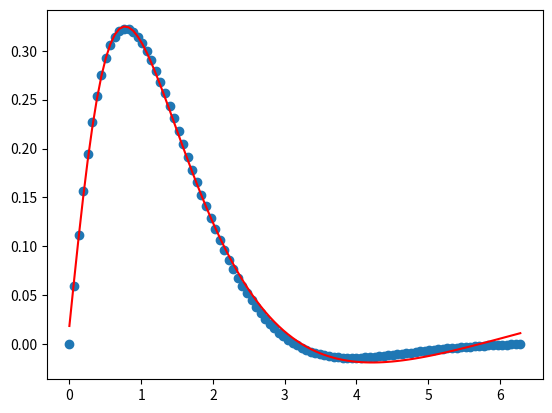

Source code (Python):
# These examples are from 
#www.wildml.com/2015/09/implementing-a-neural-network-from-scratch/

import sys
import numpy as np
from scipy import optimize, linalg
from numpy import pi
import matplotlib.pyplot as plt
import argparse

def main():
  # Generate random classification data
  np.random.seed(0)
  num_examples = 100
  X = np.zeros((num_examples,1))
  X[:,0] = np.linspace(0, 2*pi, num_examples)
  #r = 1/np.sqrt(75*num_examples)*np.random.randn(1,num_examples)
  r = 0
  y = np.exp(-X)*np.sin(X) + r
  plt.scatter(X, y) 
  
  # implement a neural network classifier
  num_examples  = len(X) # training set size
  nn_input_dim  = 1      # input layer dimensionality
  nn_output_dim = 1      # output layer dimensionality
  
  # Gradient descent parameters
  epsilon    = 0.001 # step fraction
  reg_lambda = 0.01 # regularization strength
 
  # loss function
  def calculate_loss(model):
    W1, b1, W2, b2 = model['W1'], model['b1'], model['W2'], model['b2'] 
    
    #forward propagation to calc prediction
    z1 = X.dot(W1) + b1 #recall .dot is matrix multiply
    a1 = np.tanh(z1)
    z2 = a1.dot(W2) + b2
    yhat = Z2
    
    #Calculate loss function for regression
    data_loss = 0.5 * (yhat - y)**2
    #Add regularization to reduce overfitting
    data_loss += reg_lambda/2*(np.sum(np.square(W1)) + np.sum(np.square(W2)))
    return data_loss  
    
  def build_model(nn_hdim, num_passes=20000, print_loss=False):
    #Initialize the parameters to random values
    np.random.seed(0)
    W1 = np.random.randn(nn_input_dim, nn_hdim) / np.sqrt(nn_input_dim)
    b1 = np.zeros((1, nn_hdim))
    W2 = np.random.randn(nn_hdim, nn_output_dim) / np.sqrt(nn_hdim)
    b2 = np.zeros((1, nn_output_dim))
    
    #model = {}
    
    #batch gradient descent
    for i in range(0, num_passes):
      #forward propagation to find model predictions
      z1 = X.dot(W1) + b1
      a1 = np.tanh(z1)
      z2 = a1.dot(W2) + b2
      yhat = z2
       
      #back propagation to find derivatives of loss wrt weights
      delta3 = (yhat - y)
      dLdW2 = (a1.T).dot(delta3)
      dLdb2 = np.sum(delta3, axis=0, keepdims=True)
      delta2 = delta3.dot(W2.T) * (1 - np.power(a1, 2))
      dLdW1 = np.dot(X.T, delta2)
      dLdb1 = np.sum(delta2, axis=0)
      
      # Add regularization parameters to W1 and W2
      dLdW1 += reg_lambda*W1
      dLdW2 += reg_lambda*W2
      
      # Gradient descent parameter updates
      W1 += -epsilon * dLdW1
      b1 += -epsilon * dLdb1
      W2 += -epsilon * dLdW2
      b2 += -epsilon * dLdb2
      
      # Assign new parameters to the model
      #model = {'W1': W1, 'b1': b1, 'W2': W2, 'b2': b2}
      
      # print loss every 1000 iterations
      if print_loss and i % 1000 == 0:
        #text = 'Loss after iteration ' + str(i) + ' is ' + str(calculate_loss(model))
        text2 = 'norm(gradient) at iteration ' + str(i) + ' is ' + str(
                                                    np.linalg.norm(dLdW1, ord='fro') +
                                                    np.linalg.norm(dLdW2, ord='fro') +
                                                    np.linalg.norm(dLdb1)            +
                                                    np.linalg.norm(dLdb2)            )
        #print(text)
        print(text2)
        
    # Assign new parameters to the model
    model = {'W1': W1, 'b1': b1, 'W2': W2, 'b2': b2}    
        
    return model
 
  #build a model with 30 hidden nodes
  model = build_model(20, num_passes=20001, print_loss=True)
  
  # neural network model output
  def predict(model, x):  
    W1, b1, W2, b2 = model['W1'], model['b1'], model['W2'], model['b2'] 
    
    #forward propagation to calc prediction
    z1 = x.dot(W1) + b1 #recall .dot is matrix multiply
    a1 = np.tanh(z1)
    z2 = a1.dot(W2) + b2
    yhat = z2 
    return yhat  
  
  yhat = predict(model, X)
  
  plt.plot(X, yhat, 'r-')
  
  # Parse command-line arguments
  parser = argparse.ArgumentParser(usage=__doc__)
  parser.add_argument("--output", default="plot.png", help="output image file")
  args = parser.parse_args()
 
  # Produce output
  plt.savefig(args.output, dpi=96) 
   
if __name__ == '__main__':
	main()
